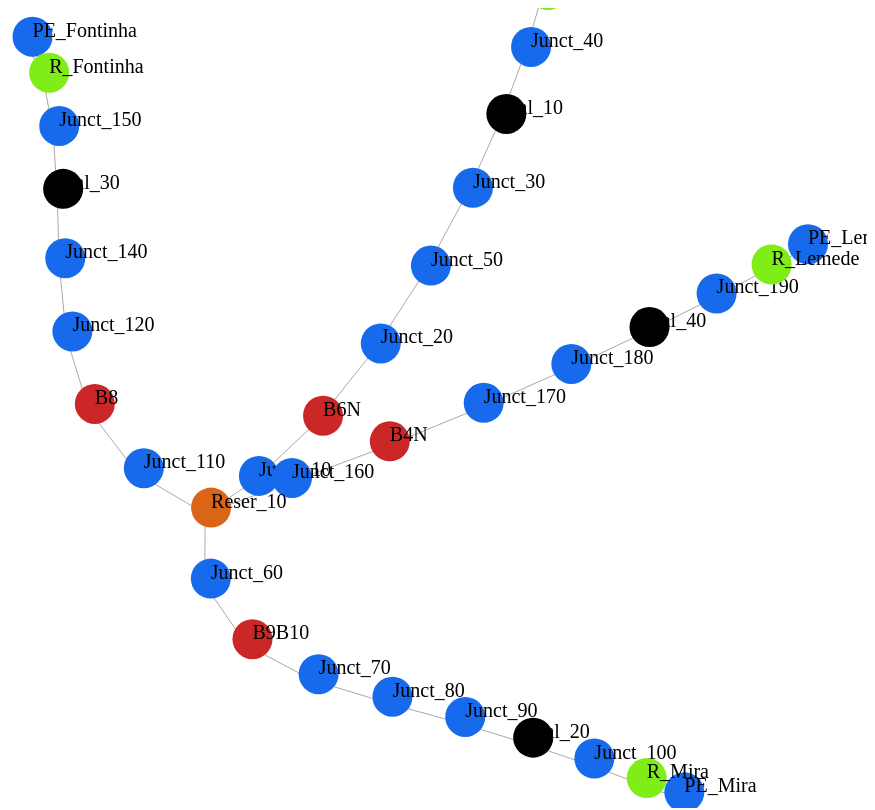
D3 v4 page, settled after 480 driven frames (8 s of simulated time); the page loaded 1 data file(s).


        d3.json("/static/network_test.json", function (data) {
            createGraph(data);
        });
    
// ── static/NetworkGraph.js
class NetworkNode{
    constructor() {
        this.colour = "#000000";
    }
}
class Tank extends NetworkNode{
    constructor() {
        super();
        this.colour = "#7fed18"
    }
}
class Junction extends NetworkNode{
    constructor() {
        super();
        this.colour = "#186aed"
    }
}
class Reservoir extends NetworkNode{
    constructor() {
        super();
        this.colour = "#db6516"
    }
}
class Pump extends NetworkNode{
    constructor() {
        super();
        this.colour = "#cc2727"
    }
}
class CVPipe extends NetworkNode{
    constructor() {
        super();
        this.colour = "#07f59a"
    }
}
class PRV extends NetworkNode{
    constructor() {
        super();
        this.colour = "#a0e009"
    }
}
class PSV extends NetworkNode{
    constructor() {
        super();
        this.colour = "#bd34eb"
    }
}
class PBV extends NetworkNode{
    constructor() {
        super();
        this.colour = "#659e70"
    }
}
class FCV extends NetworkNode{
    constructor() {
        super();
        this.colour = "#2fb598"
    }
}
class TCV extends NetworkNode{
    constructor() {
        super();
        this.colour = "#2facb5"
    }
}
class GPV extends NetworkNode{
    constructor() {
        super();
        this.colour = "#2f4ab5"
    }
}
class NodeFactory{
    constructor() {
        this.tank = null;
        this.junction = null;
        this.reservoir = null;
        this.pump = null;
        this.cVPipe = null;
        this.prv = null;
        this.psv = null;
        this.defaultNode = null;
    }

    getNodeInstance(type) {
        let netNode;
        switch (type) {
            case "Tank":
                netNode = this.tank == null ? new Tank(): this.tank;
                break;
            case "Junction":
                netNode = this.junction == null ? new Junction(): this.junction;
                break;
            case "Reservoir":
                netNode = this.reservoir == null ? new Reservoir(): this.reservoir;
                break;
            case "Pump":
                netNode = this.pump == null ? new Pump(): this.pump
                break;
            case "CVPipe":
                netNode = this.cVPipe == null ? new CVPipe(): this.cVPipe;
                break;
            case "PRV":
                netNode = this.prv == null ? new PRV(): this.prv
                break;
            case "PSV":
                netNode = this.psv == null ? new PSV(): this.psv
                break;
            default:
                netNode = this.defaultNode == null ? new NetworkNode(): this.defaultNode;
                break;
        }
        return netNode;
    }
}
function createGraph(jsonData) {
    // set the dimensions and margins of the graph
    var margin = {top: 10, right: 30, bottom: 30, left: 40},
        width = 900 - margin.left - margin.right,
        height = 800 - margin.top - margin.bottom;

// append the svg object to the body of the page
    var svg = d3.select("#my_dataviz")
        .append("svg")
        .attr("width", width + margin.left + margin.right)
        .attr("height", height + margin.top + margin.bottom)
        .attr("transform",
            "translate(" + margin.left + "," + margin.top + ")");

    // Initialize the links
    var link = svg
        .selectAll("line")
        .data(jsonData.links)
        .enter()
        .append("line")
        .style("stroke", "#aaa")

    let nodeFactory = new NodeFactory();
    // Initialize the nodes
    for(let i = 0; i < jsonData.nodes.length; i++) {
        let jsonDataNode = jsonData.nodes[i]
        console.log(jsonDataNode.type)
        let networkNode = nodeFactory.getNodeInstance(jsonDataNode.type)
        svg
            .append("circle")
            .attr("r", 20)
            .style("fill", networkNode.colour)

        svg
            .append("text")
            .attr("font-size", "20px")
            .text(jsonDataNode.id)
    }

    var node = svg
        .selectAll("circle")
        .data(jsonData.nodes)

    var text = svg
        .selectAll("text")
        .data(jsonData.nodes)


    // Let's list the force we wanna apply on the network
    var simulation = d3.forceSimulation(jsonData.nodes)                 // Force algorithm is applied to data.nodes
        .force("link", d3.forceLink()                               // This force provides links between nodes
            .id(function (d) {
                return d.id;
            })                     // This provide  the id of a node
            .links(jsonData.links)                                    // and this the list of links
        )
        .force("charge", d3.forceManyBody().strength(-100))         // This adds repulsion between nodes. Play with the -400 for the repulsion strength
        .force("center", d3.forceCenter(width / 2, height / 2))     // This force attracts nodes to the center of the svg area
        .on("end", ticked);

    // This function is run at each iteration of the force algorithm, updating the nodes position.
    function ticked() {
        link
            .attr("x1", function (d) {
                return d.source.x;
            })
            .attr("y1", function (d) {
                return d.source.y;
            })
            .attr("x2", function (d) {
                return d.target.x;
            })
            .attr("y2", function (d) {
                return d.target.y;
            });

        node
            .attr("cx", function (d) {
                return d.x + 6;
            })
            .attr("cy", function (d) {
                return d.y - 6;
            });
        text
            .attr("x", function (d) {
                return d.x + 6;
            })
            .attr("y", function (d) {
                return d.y - 6;
            });
    }


}


### data: static/network_test.json
{
 "nodes": [
  {
   "id": "Junct_10",
   "type": "Junction"
  },
  {
   "id": "Junct_20",
   "type": "Junction"
  },
  {
   "id": "Junct_30",
   "type": "Junction"
  },
  {
   "id": "Junct_40",
   "type": "Junction"
  },
  {
   "id": "PE_Tocha",
   "type": "Junction"
  },
  {
   "id": "Junct_50",
   "type": "Junction"
  },
  {
   "id": "Junct_60",
   "type": "Junction"
  },
  {
   "id": "Junct_70",
   "type": "Junction"
  },
  "... 27 more items"
 ],
 "links": [
  {
   "source": "Reser_10",
   "target": "Junct_10"
  },
  {
   "source": "Junct_40",
   "target": "R_Tocha"
  },
  {
   "source": "R_Tocha",
   "target": "PE_Tocha"
  },
  {
   "source": "Junct_20",
   "target": "Junct_50"
  },
  {
   "source": "Junct_50",
   "target": "Junct_30"
  },
  {
   "source": "Junct_70",
   "target": "Junct_80"
  },
  {
   "source": "Junct_80",
   "target": "Junct_90"
  },
  {
   "source": "Junct_100",
   "target": "R_Mira"
  },
  "... 26 more items"
 ]
}